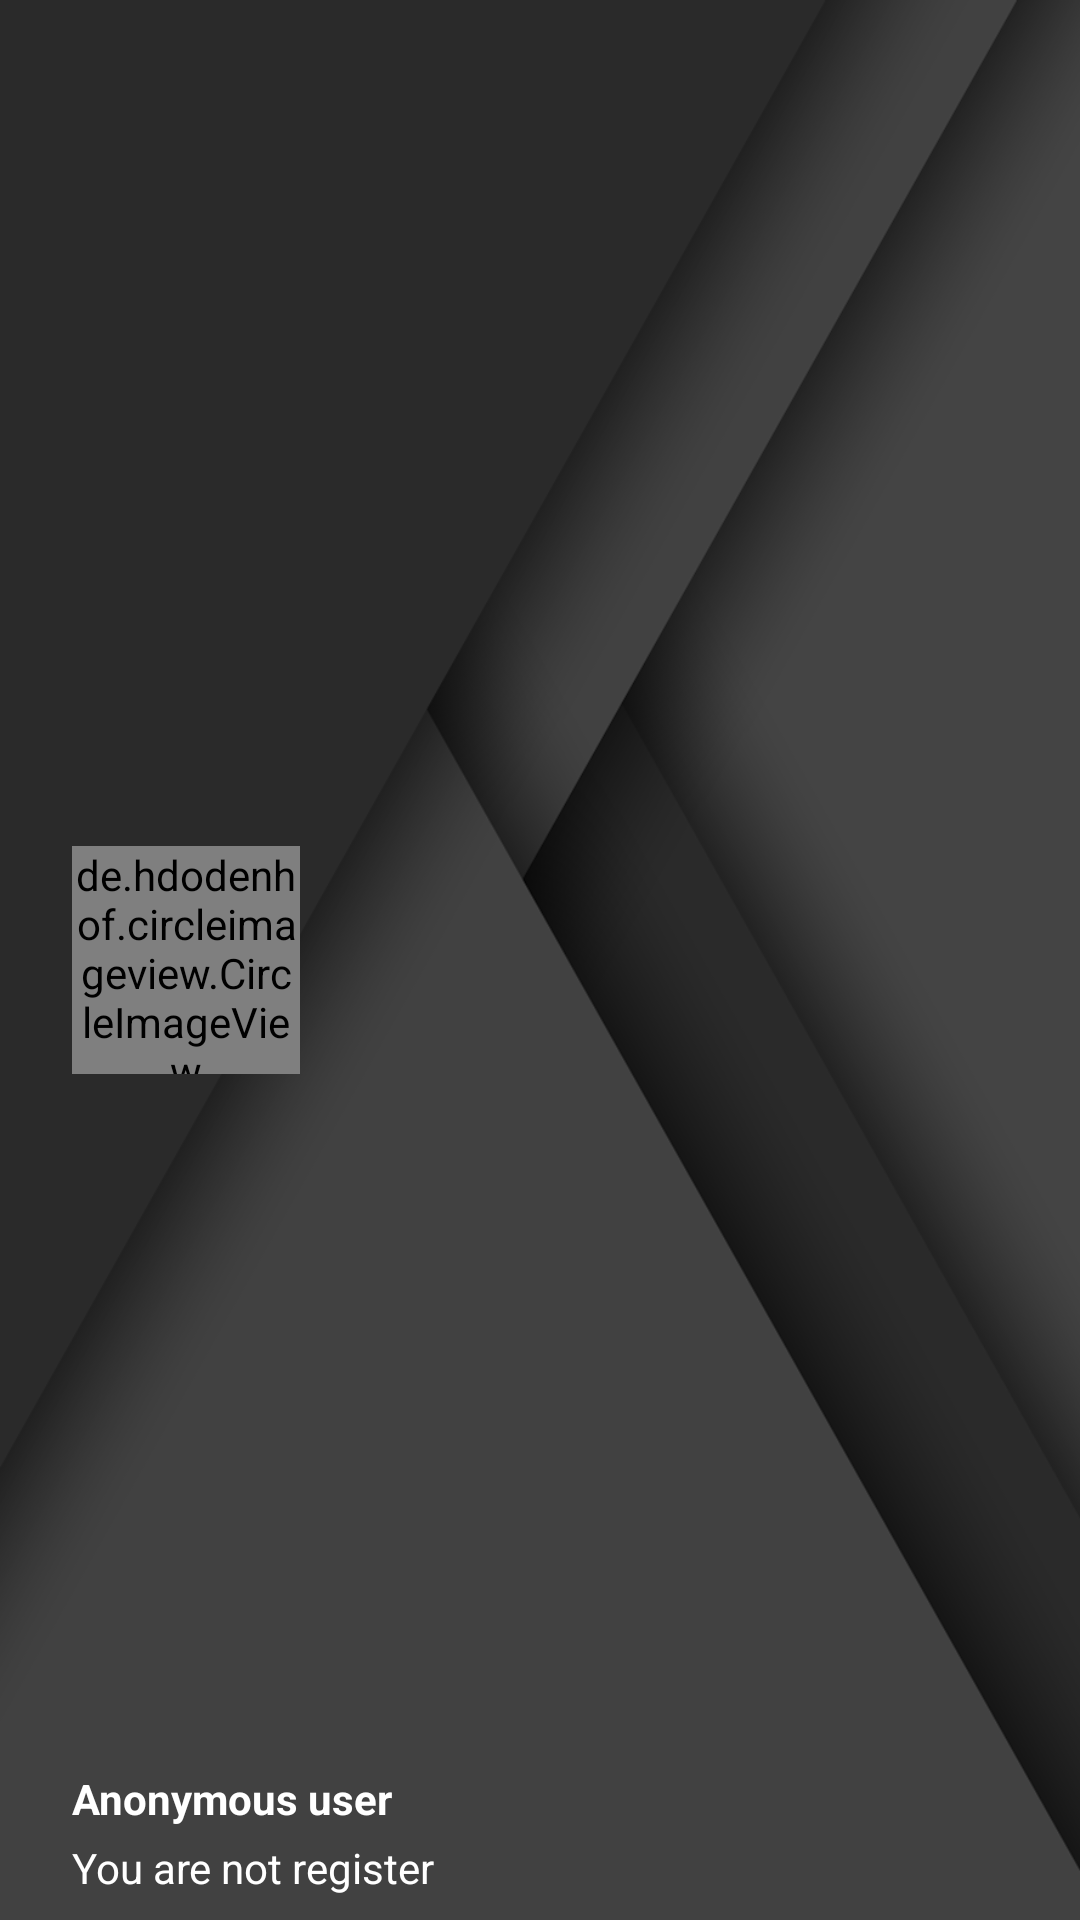

Here is an Android app screen rendered from its layout file. Give the layout XML and the strings, colors and styles it references.
<!-- AndroidManifest.xml: application theme AppTheme -->
<!-- res/layout/header.xml -->
<?xml version="1.0" encoding="utf-8"?>
<RelativeLayout xmlns:android="http://schemas.android.com/apk/res/android"
    android:layout_width="match_parent"
    android:layout_height="190dp"
    android:background="@drawable/background_header_navdrawer"
    android:orientation="vertical">

    <de.hdodenhof.circleimageview.CircleImageView
        xmlns:app="http://schemas.android.com/apk/res-auto"
        android:id="@+id/profile_image"
        android:layout_width="76dp"
        android:layout_height="76dp"
        app:border_width="1dp"
        app:border_color="@color/White"
        android:src="@drawable/avatar_male"
        android:layout_marginLeft="24dp"
        android:layout_marginStart="24dp"
        android:layout_centerVertical="true"
        android:layout_alignParentLeft="true"
        android:layout_alignParentStart="true" />

    <TextView
        android:layout_width="wrap_content"
        android:layout_height="wrap_content"
        android:text="@string/menu_header_username"
        android:textSize="14sp"
        android:textColor="#FFF"
        android:textStyle="bold"
        android:gravity="left"
        android:paddingBottom="4dp"
        android:id="@+id/username"
        android:layout_above="@+id/email"
        android:layout_alignLeft="@+id/profile_image"
        android:layout_alignStart="@+id/profile_image" />

    <TextView
        android:layout_width="wrap_content"
        android:layout_height="wrap_content"
        android:text="@string/menu_header_email"
        android:id="@+id/email"
        android:gravity="left"
        android:layout_marginBottom="8dp"
        android:textSize="14sp"
        android:textColor="#fff"
        android:layout_alignParentBottom="true"
        android:layout_alignLeft="@+id/username"
        android:layout_alignStart="@+id/username" />

</RelativeLayout>
<!-- resources referenced by this layout -->
<resources>
  <color name="White">#FFFFFF</color>
  <!-- drawable avatar_male: vector/xml drawable (drawable, 2782 chars, omitted) -->
  <!-- drawable background_header_navdrawer: png bitmap (drawable, 30244 bytes) -->
  <string name="menu_header_email">You are not register</string>
  <string name="menu_header_username">Anonymous user</string>
  <style name="AppTheme" parent="Theme.AppCompat.Light.NoActionBar">
          <item name="colorPrimary">@color/ColorPrimary</item>
          <item name="colorPrimaryDark">@color/ColorPrimaryDark</item>
          <item name="colorAccent">@color/ColorAccent</item>
          <item name="android:listDivider">@color/ColorDivider</item>
      </style>
  <color name="ColorPrimary">#673AB7</color>
  <color name="ColorPrimaryDark">#512DA8</color>
  <color name="ColorAccent">#FF5252</color>
  <color name="ColorDivider">#B6B6B6</color>
</resources>
